Run: headless pygame with SDL's dummy video driver; simulated clock (each Clock.tick advances the game by its frame time, no real sleeping); random seed 0; keys injected as events and as key.get_pressed() state; no mouse input.
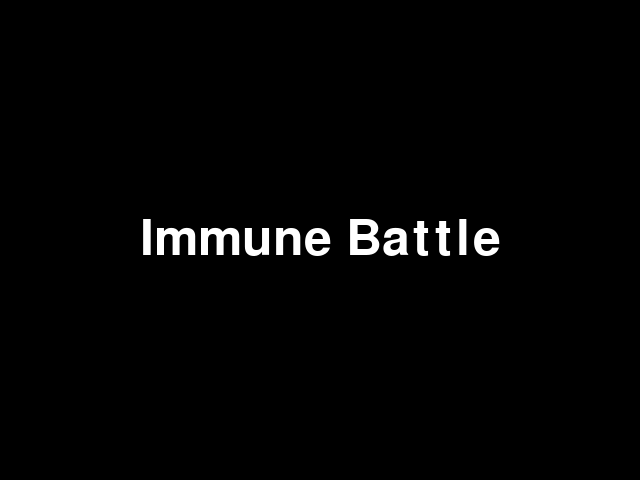
Frame 1 of 4 · flips 1–60 · no input
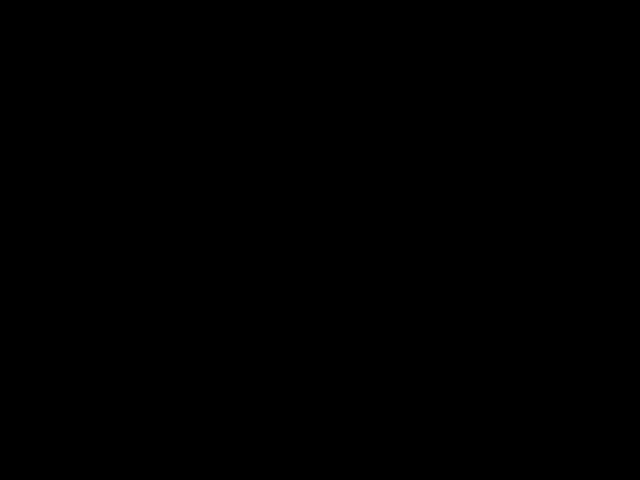
Frame 2 of 4 · flips 61–180 · tapped SPACE, RETURN · held RIGHT (→), D
Frame 3 of 4 · flips 181–300 · held DOWN (↓), S · screen unchanged from frame 2, image omitted
Frame 4 of 4 · flips 301–420 · held LEFT (←), A, UP (↑), W · screen unchanged from frame 3, image omitted

The pygame program that drew these frames:

import sys

import pygame
from pygame.locals import *

pygame.init()

fps = 60
fpsClock = pygame.time.Clock()

width, height = 640, 480
screen = pygame.display.set_mode((width, height))

font = pygame.font.Font(None, 74)
text = font.render("Immune Battle", True, (255, 255, 255))
textRect = text.get_rect()
textRect.center = (width // 2, height // 2)

start_screen = True
while start_screen:
    screen.fill((0, 0, 0))
    screen.blit(text, textRect)

    for event in pygame.event.get():
        if event.type == QUIT:
            pygame.quit()
            sys.exit()
        if event.type == KEYDOWN:
            start_screen = False

    pygame.display.flip()
    fpsClock.tick(fps)


# Game loop.
while True:
    screen.fill((0, 0, 0))

    for event in pygame.event.get():
        if event.type == QUIT:
            pygame.quit()
            sys.exit()

    # Update.

    # Draw.

    pygame.display.flip()
    fpsClock.tick(fps)
